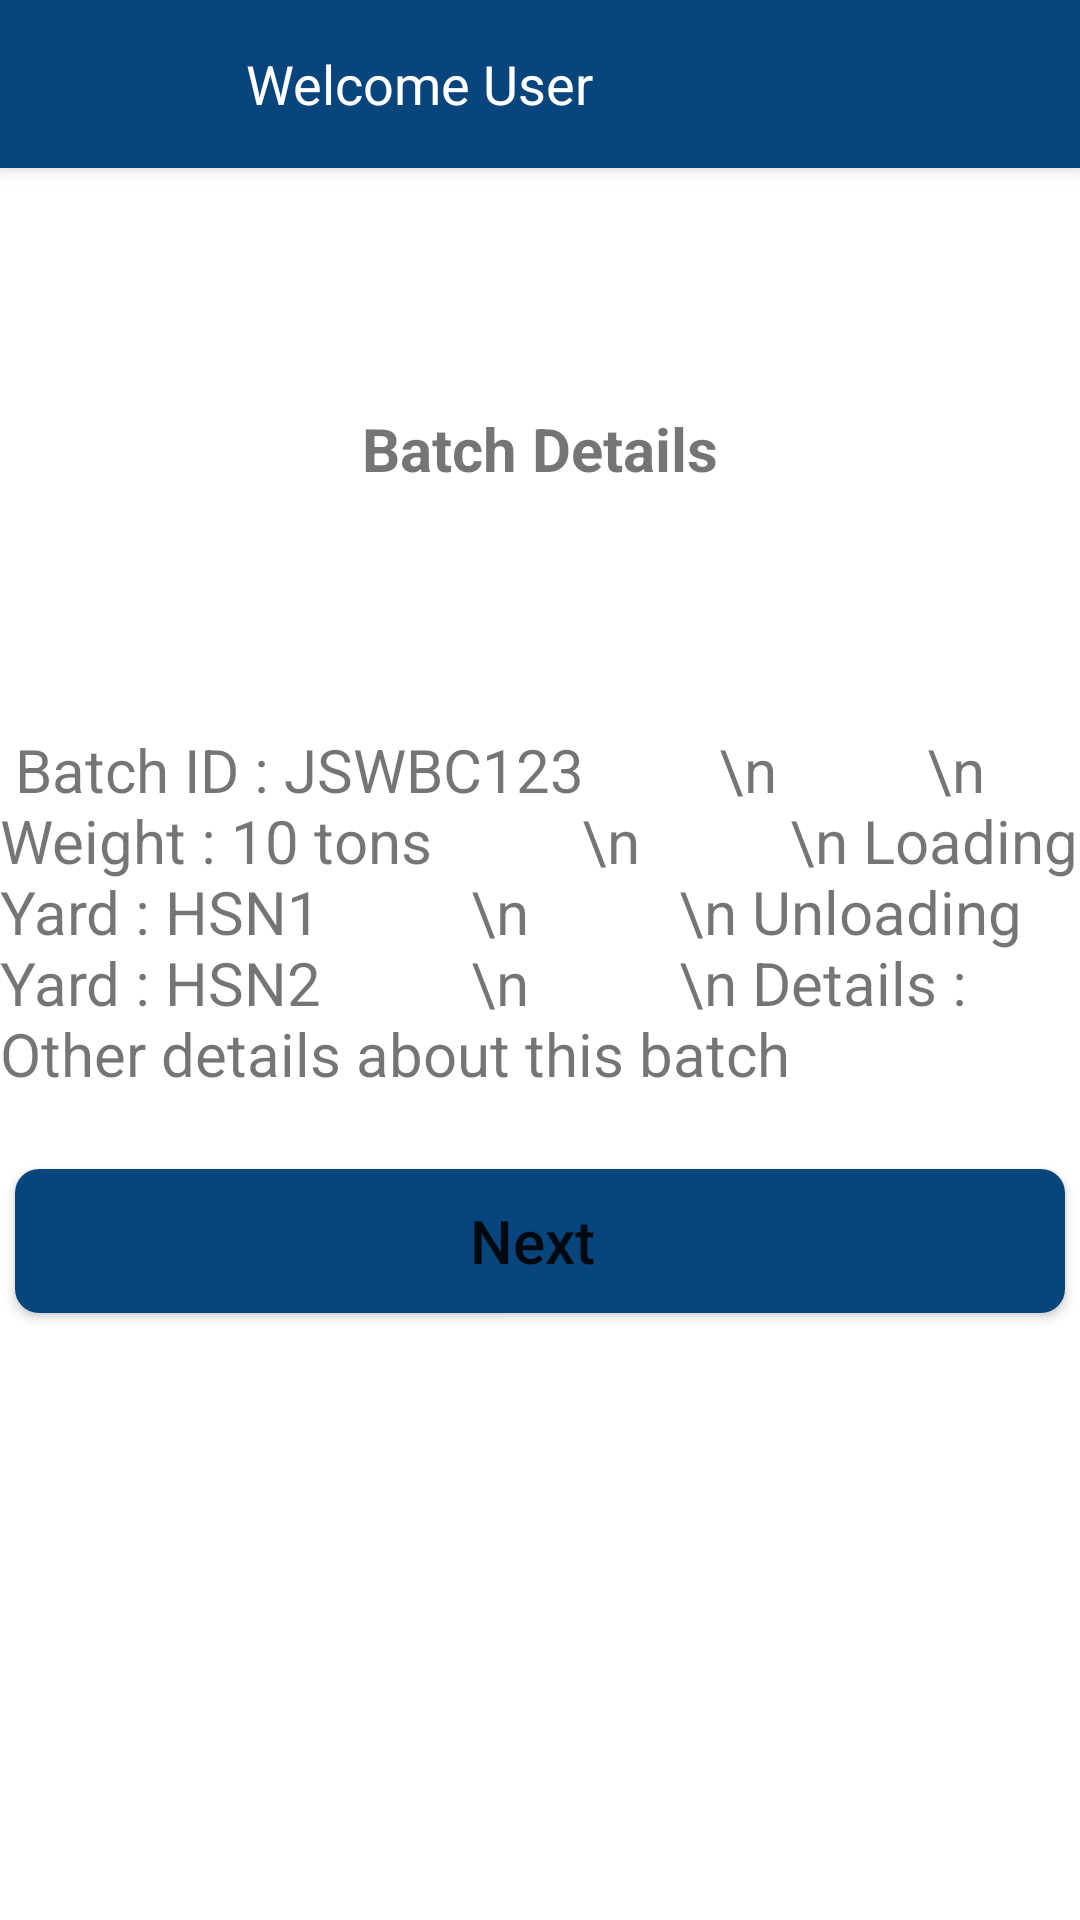

The Android layout XML behind this screen, and the referenced resources:
<!-- AndroidManifest.xml: application theme Theme.Jsw_Internal_Shipment -->
<!-- res/layout/batch_details_activity.xml -->
<?xml version="1.0" encoding="utf-8"?>
<LinearLayout
    xmlns:android="http://schemas.android.com/apk/res/android"
    xmlns:app="http://schemas.android.com/apk/res-auto"
    xmlns:tools="http://schemas.android.com/tools"
    android:layout_width="match_parent"
    android:layout_height="match_parent"
    android:orientation="vertical"
    android:padding="0dp"
    android:background="@color/white"
    android:elevation="0dp"
    tools:context=".MainActivity">

    <androidx.appcompat.widget.Toolbar
        android:id="@+id/toolbar"
        android:layout_width="match_parent"
        android:layout_height="?attr/actionBarSize"
        android:background="?attr/colorPrimary"
        android:elevation="4dp"
        android:theme="@style/ThemeOverlay.AppCompat.ActionBar">


        <ImageView
            android:id="@+id/toolbar_image"
            android:layout_width="50dp"
            android:layout_height="50dp"
            android:src="@drawable/welcomelogo"
            android:contentDescription="Toolbar Icon"
            android:layout_marginStart="16dp"
            android:layout_gravity="start|center_vertical" />


        <Space
            android:layout_width="16dp"
            android:layout_height="match_parent" />


        <TextView
            android:id="@+id/toolbar_title"
            android:layout_width="wrap_content"
            android:layout_height="wrap_content"
            android:text="Welcome User"
            android:textSize="18sp"
            android:textColor="@android:color/white"
            android:layout_gravity="center_vertical" />

    </androidx.appcompat.widget.Toolbar>

    <Space
        android:layout_width="16dp"
        android:layout_height="80dp" />

<TextView
    android:layout_width="wrap_content"
    android:layout_height="wrap_content"
    android:text="Batch Details"
    android:textStyle="bold"
    android:textSize="20dp"
    android:layout_gravity="center_horizontal"/>

<Space
android:layout_width="16dp"
android:layout_height="80dp" />

<TextView
    android:id="@+id/batch_details"
    android:layout_width="wrap_content"
    android:layout_gravity="center_horizontal"

   android:layout_height="wrap_content"
   android:textSize="20dp"
   android:text=" Batch ID : JSWBC123
        \n
         \n Weight : 10 tons
         \n
         \n Loading Yard : HSN1
         \n
         \n Unloading Yard : HSN2
         \n
         \n Details : Other details about this batch"/>

<Button
android:id="@+id/next_button"
style="@style/MyButtonStyle"

android:layout_width="350dp"
android:textSize="20sp"
android:textAllCaps="false"
android:layout_height="wrap_content"
android:layout_gravity="center_horizontal"
android:text="Next "
android:layout_marginTop="25dp" />

<Button
android:id="@+id/complete_button"
style="@style/MyButtonStyle"
android:layout_width="350dp"
android:visibility="gone"
android:textSize="20sp"
android:textAllCaps="false"
android:layout_height="wrap_content"
android:layout_gravity="center_horizontal"
android:text="Complete Trip "
android:layout_marginTop="25dp" />
<Button
android:id="@+id/forward_button"
style="@style/MyButtonStyle"
android:visibility="gone"
android:layout_width="350dp"
android:textSize="20sp"
android:textAllCaps="false"
android:layout_height="wrap_content"
android:layout_gravity="center_horizontal"
android:text="Forward Batch"
android:layout_marginTop="25dp" />

    </LinearLayout>
<!-- resources referenced by this layout -->
<resources>
  <color name="white">#FFFFFFFF</color>
  <style name="MyButtonStyle" parent="Widget.AppCompat.Button">
      <item name="android:background">@drawable/custom_button_background</item>
  </style>
  <style name="Theme.Jsw_Internal_Shipment" parent="Base.Theme.Jsw_Internal_Shipment" />
  <!-- drawable custom_button_background (drawable) -->
  <?xml version="1.0" encoding="utf-8"?>
  <shape xmlns:android="http://schemas.android.com/apk/res/android"
      android:shape="rectangle">
      <solid android:color="#08457c" /> 
      <corners android:radius="8dp" /> 
  </shape>
  <style name="Base.Theme.Jsw_Internal_Shipment" parent="Theme.AppCompat.DayNight.NoActionBar">
          
          
          <item name="colorPrimary">#08457c</item>
      </style>
</resources>
